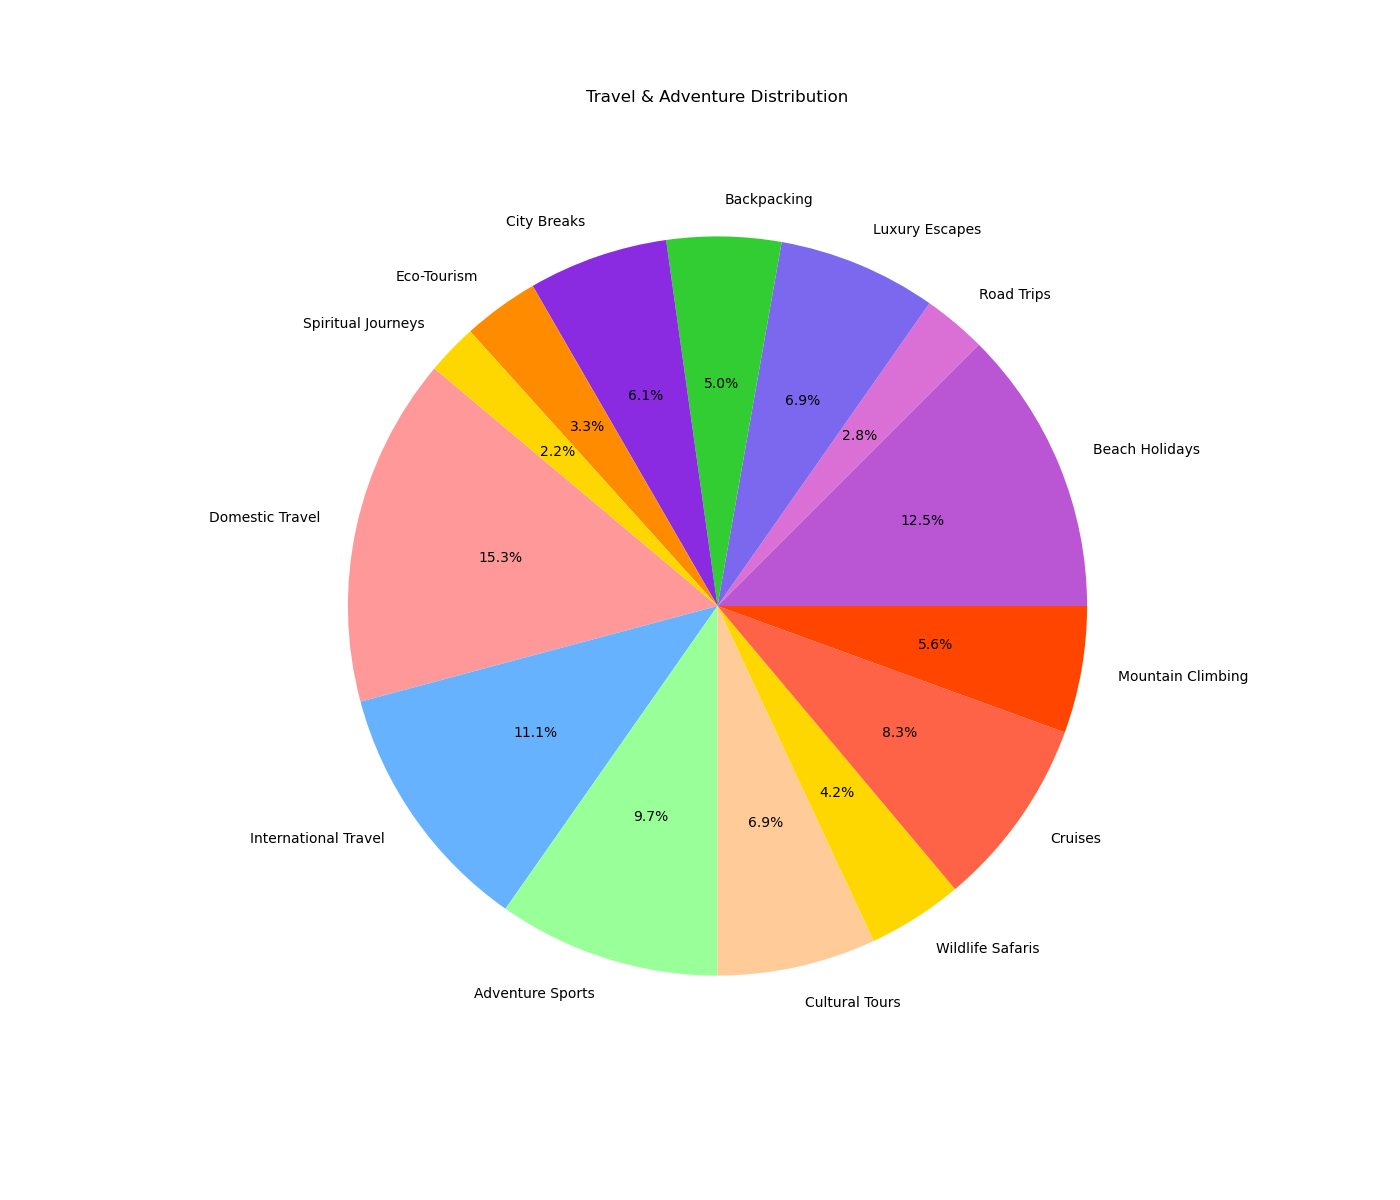

Data behind this chart, as committed beside it:
Types, Count
Domestic Travel, 55
International Travel, 40
Adventure Sports, 35
Cultural Tours, 25
Wildlife Safaris, 15
Cruises, 30
Mountain Climbing, 20
Beach Holidays, 45
Road Trips, 10
Luxury Escapes, 25
Backpacking, 18
City Breaks, 22
Eco-Tourism, 12
Spiritual Journeys, 8
